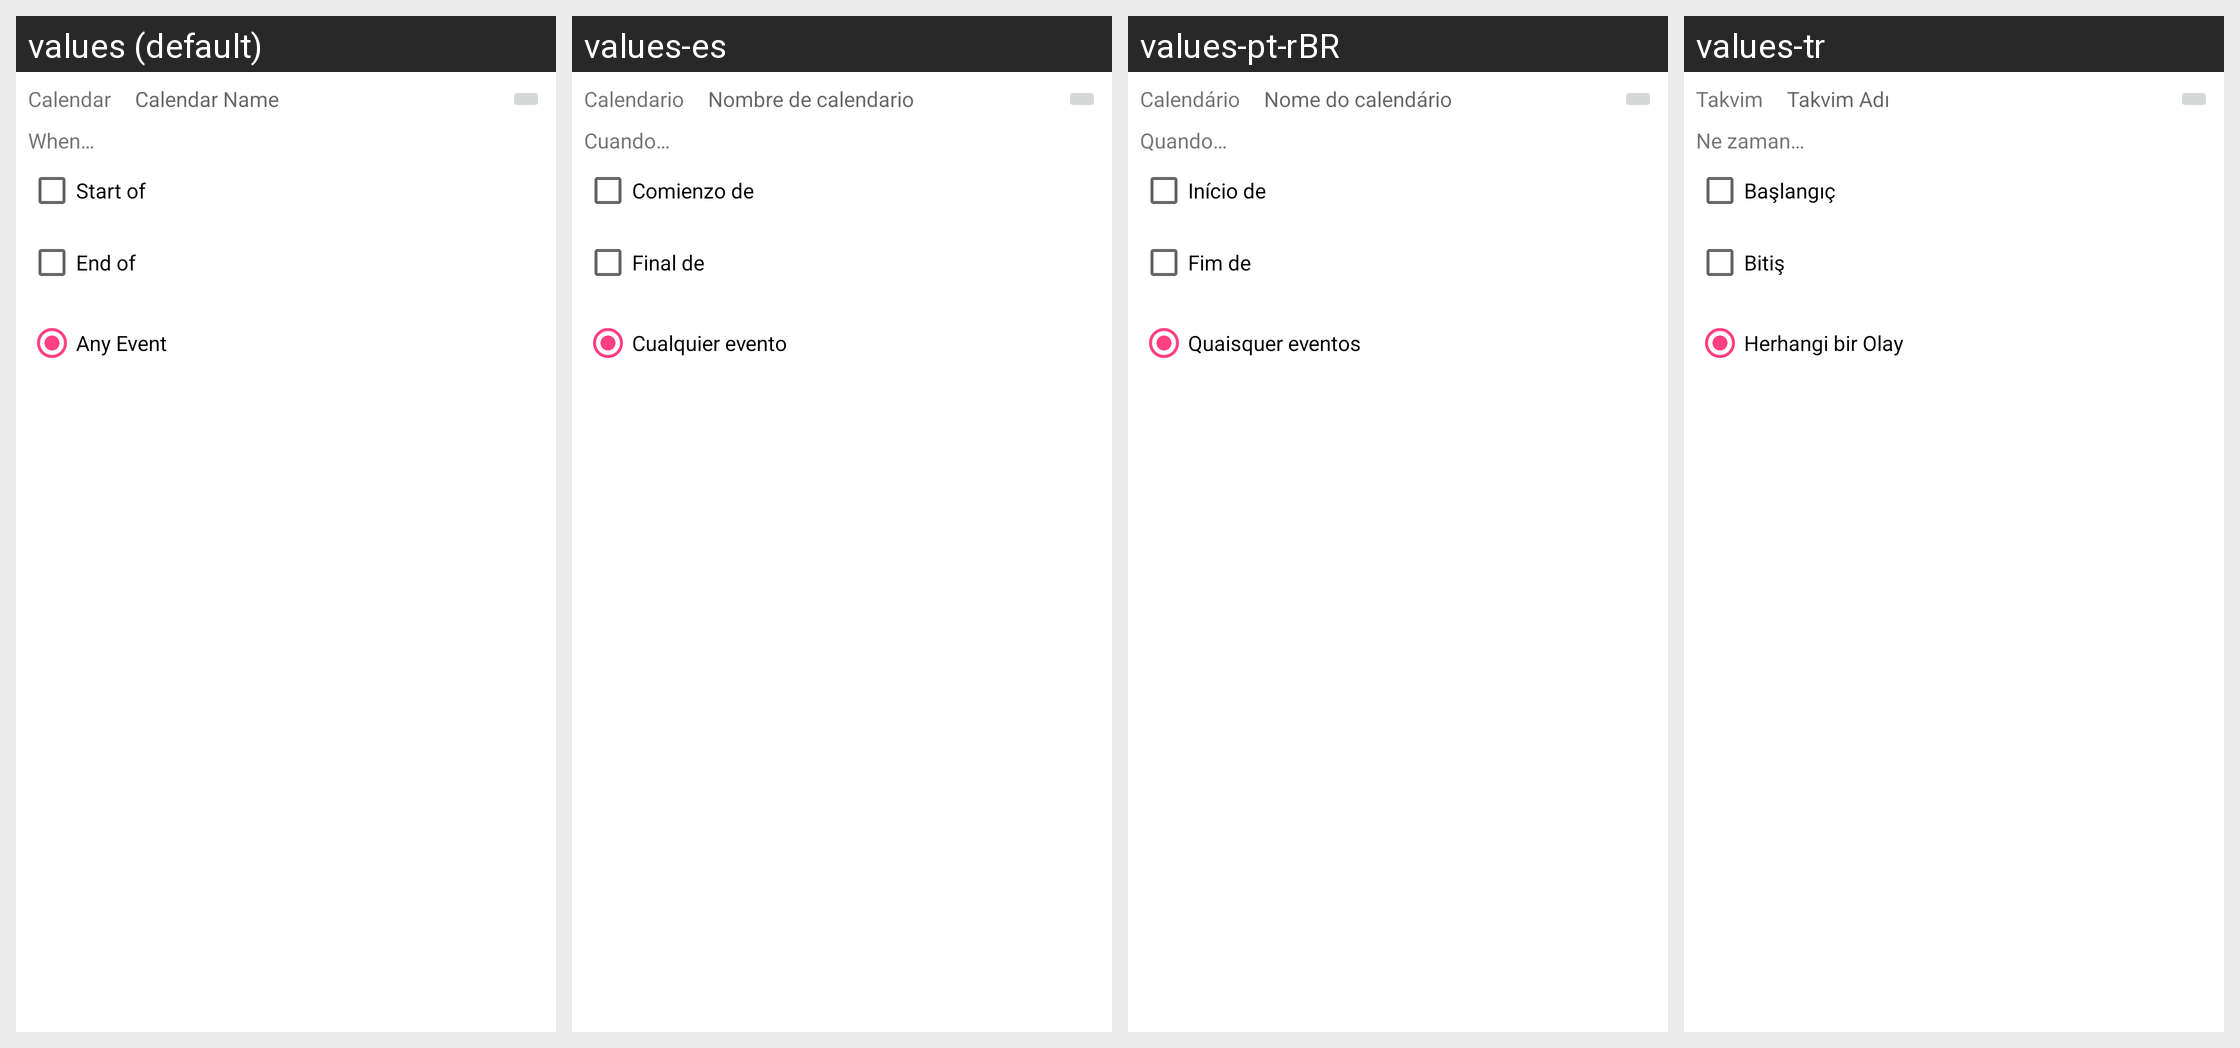

This grid shows one Android layout under several languages. Give, for every string resource on the screen, its name, the default text and each shown locale's text.
Android screen res/layout/skill_usource__calendar_event.xml rendered under 4 locales, left to right: values (default), values-es, values-pt-rBR, values-tr. Device: Nexus 5 (rendered at 1080×1920; each locale shown at half size, 540×960, under a caption strip naming it); theme AppTheme.
Other locales in the repository, not shown: values-ca, values-cs, values-da, values-de, values-eo, values-fr, values-gl, values-he, values-hu, values-id, values-it, values-ja, values-ko, values-nb-rNO, values-nl, values-or, values-pl, values-pt, values-ru, values-sv, values-uk, values-vi, values-zh, values-zh-rCN, values-zh-rTW.
Strings drawn on this screen, with the default value and each locale's value (text and hints the layout hard-codes, and strings that could not be matched under every locale, appear in the picture but are not listed):

text_calendar_name
  values: Calendar Name
  values-es: Nombre de calendario
  values-pt-rBR: Nome do calendário
  values-tr: Takvim Adı

text_calendar
  values: Calendar
  values-es: Calendario
  values-pt-rBR: Calendário
  values-tr: Takvim

indicator_when
  values: When…
  values-es: Cuando…
  values-pt-rBR: Quando…
  values-tr: Ne zaman…

choice_start_of
  values: Start of
  values-es: Comienzo de
  values-pt-rBR: Início de
  values-tr: Başlangıç

choice_end_of
  values: End of
  values-es: Final de
  values-pt-rBR: Fim de
  values-tr: Bitiş

choice_any_event
  values: Any Event
  values-es: Cualquier evento
  values-pt-rBR: Quaisquer eventos
  values-tr: Herhangi bir Olay
